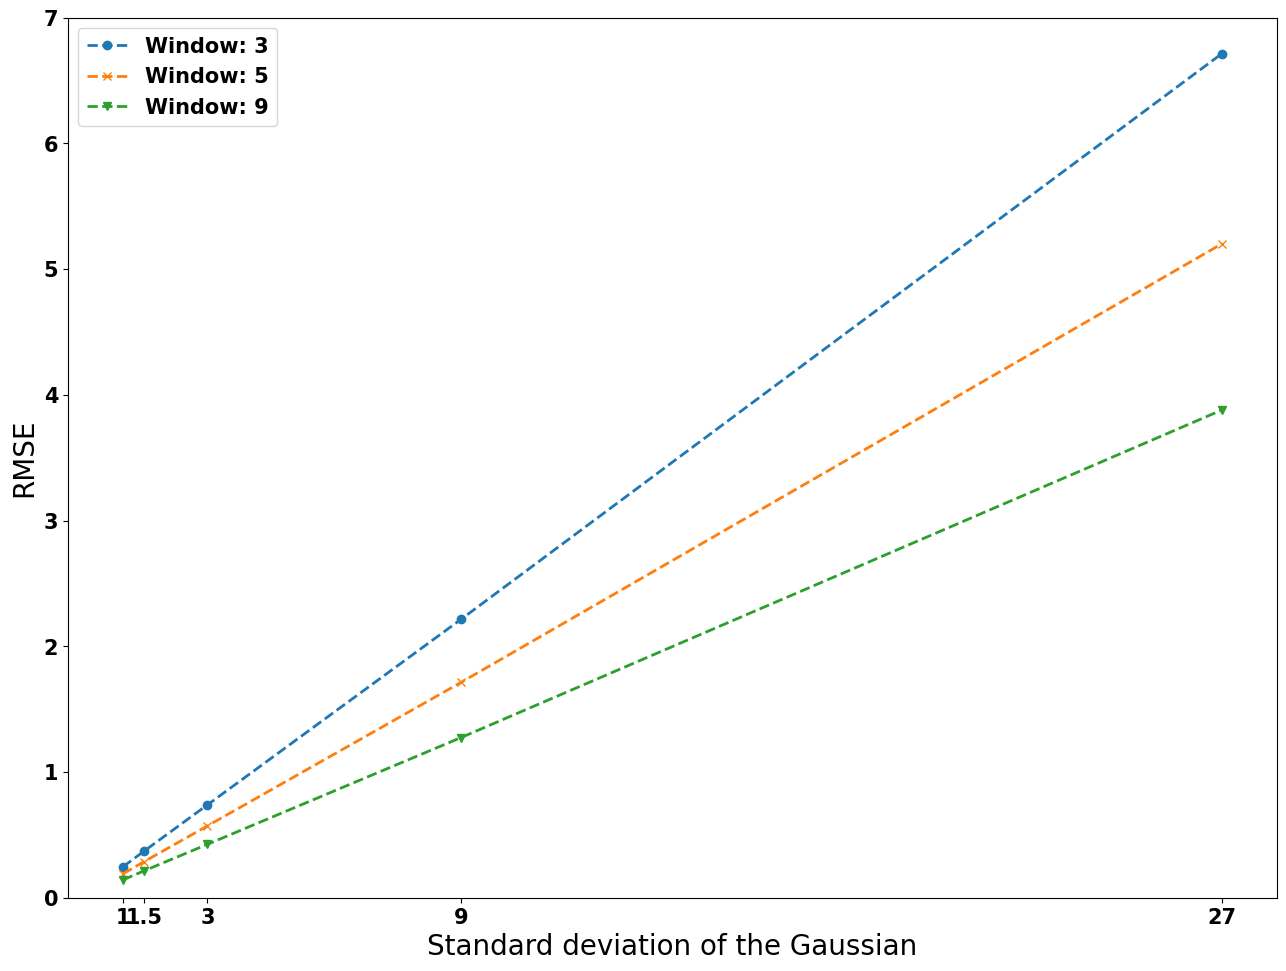
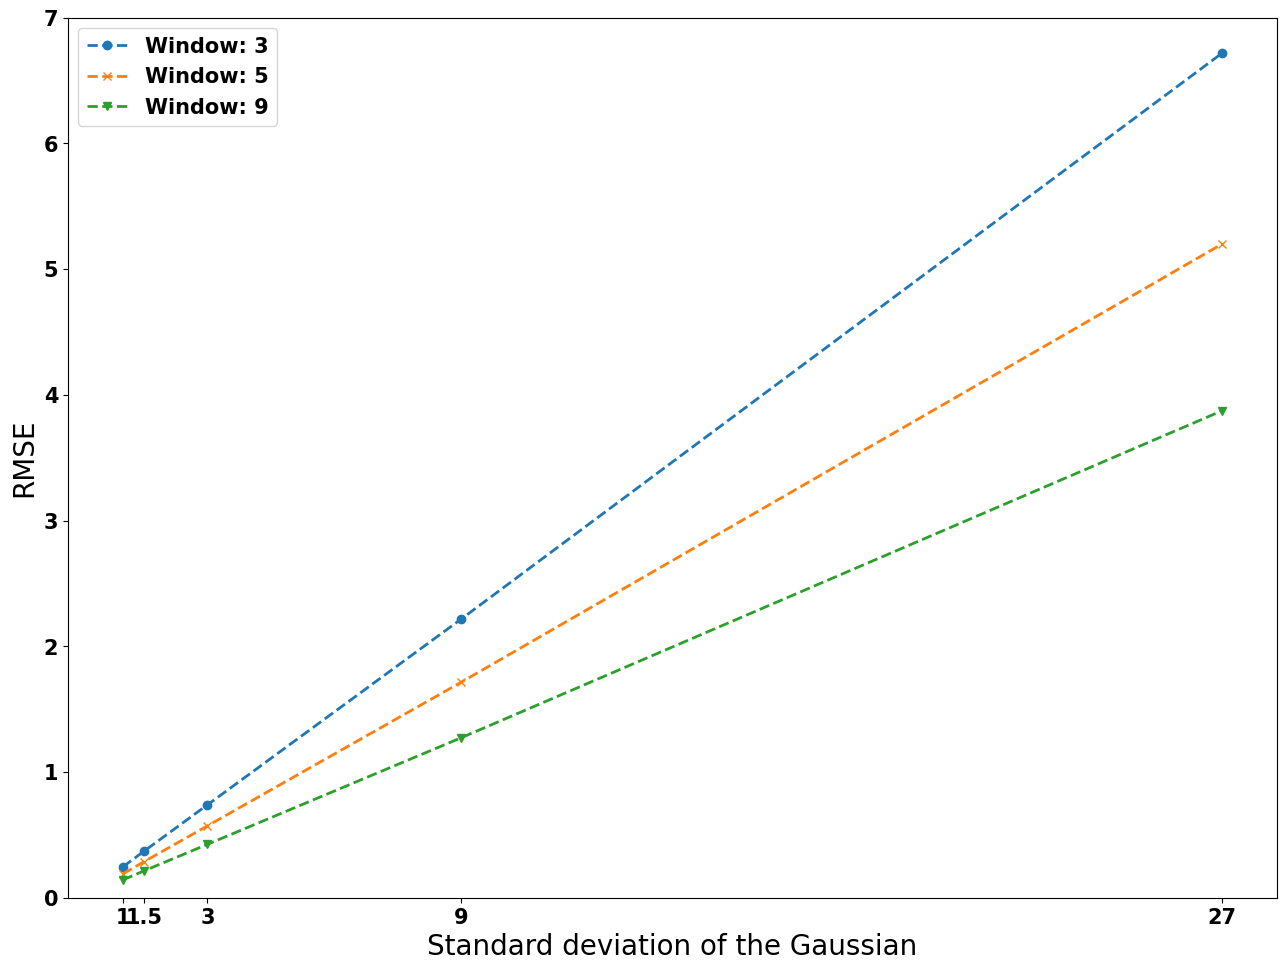
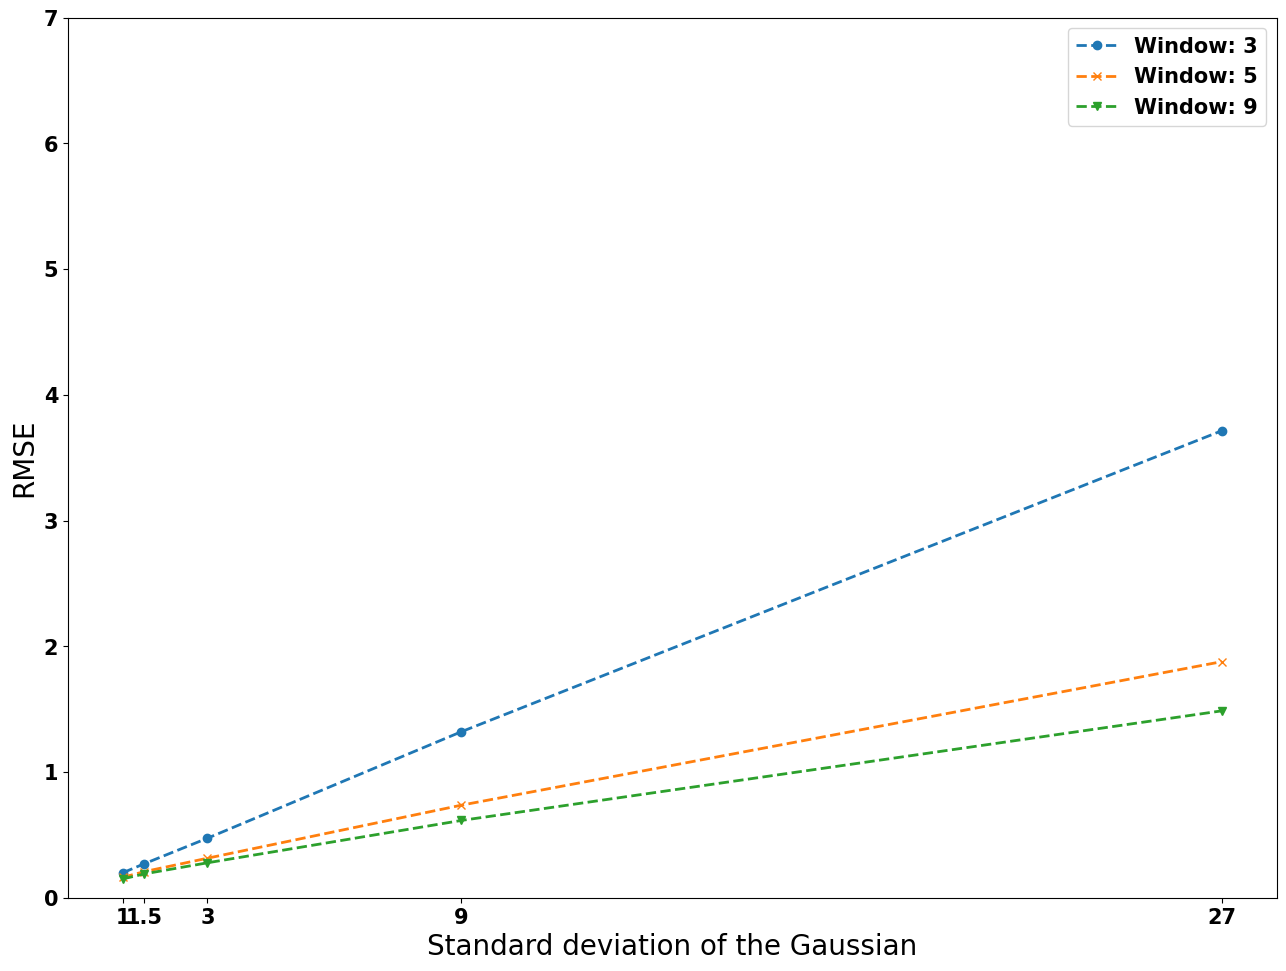
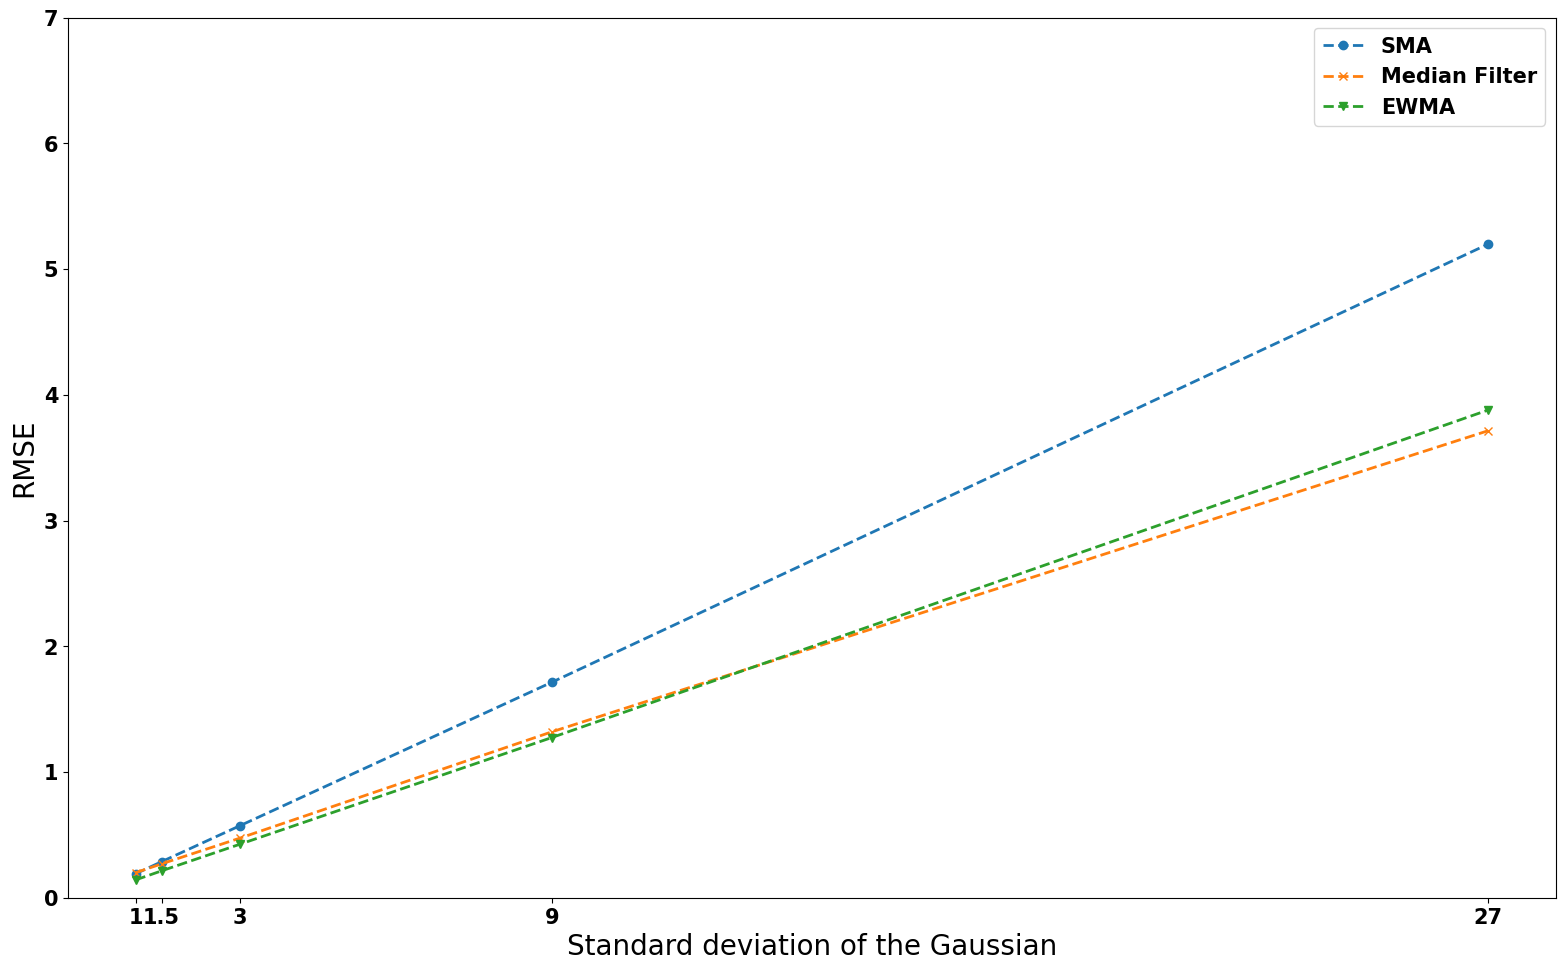

Python code for these plots, in order:
import numpy as np
import matplotlib.pyplot as plt

font = {'family' : 'DejaVu Sans',
        'size'   : 15,
        'weight': 'bold'
        }

plt.rc('font', **font)
plt.rc('axes', labelsize=20)

#plt.rcParams['figure.figsize'] = [12, 10]


std = [1, 1.5, 3, 9, 27]

ema3 = [0.2457106473, 0.3700213315, 0.738537122, 2.214694104, 6.714831061]
ema5 = [0.1901247556, 0.2866389258, 0.5713613539, 1.713030335, 5.202244392]
ema9 = [0.14151801, 0.2136781529, 0.4247152027, 1.273991933, 3.879791407]
sma3 = [0.2455978804, 0.3698747582, 0.7386191602, 2.215741787, 6.717505285]
sma5 = [0.1899816142, 0.2865596341, 0.5715503422, 1.713798827, 5.199662191]
sma9 = [0.141488777, 0.213613029, 0.4246339009, 1.271941919, 3.873436836]
median3 = [0.1987443868, 0.2693537549, 0.4732564031, 1.319438861, 3.715104983]
median5 = [0.1621124608, 0.2069839908, 0.3141940554, 0.7356664801, 1.877941065]
median9 = [0.149491259, 0.1891299396, 0.2777186539, 0.6142714779, 1.486725403]


plt.figure(figsize=(13, 10))
plt.plot(std, ema3,  marker='o', linestyle='--', label="Window: 3",  linewidth=2)
plt.plot(std, ema5, marker='x', linestyle='--', label="Window: 5",  linewidth=2)
plt.plot(std, ema9, marker='v', linestyle='--', label="Window: 9", linewidth=2)

plt.xlabel("Standard deviation of the Gaussian")
plt.ylabel("RMSE")
plt.xticks(ticks=std, labels=std)
plt.ylim([0, 7])
#plt.title("Average error obtained by the EWMA when correcting noise.")
plt.subplots_adjust(left=0.06, right=0.99, top=0.97, bottom=0.09)
#plt.legend(loc=2, prop={'size': 14})
plt.legend()

plt.show()

plt.figure(figsize=(13, 10))
plt.plot(std, sma3,  marker='o', linestyle='--', label="Window: 3",  linewidth=2)
plt.plot(std, sma5, marker='x', linestyle='--', label="Window: 5",  linewidth=2)
plt.plot(std, sma9, marker='v', linestyle='--', label="Window: 9",  linewidth=2)

plt.xlabel("Standard deviation of the Gaussian")
plt.ylabel("RMSE")
plt.xticks(ticks=std, labels=std)
plt.ylim([0, 7])
#plt.title("Average error obtained by the SMA when correcting noise.")
plt.subplots_adjust(left=0.06, right=0.99, top=0.97, bottom=0.09)
plt.legend()

plt.show()

plt.figure(figsize=(13, 10))
plt.plot(std, median3,  marker='o', linestyle='--', label="Window: 3",  linewidth=2)
plt.plot(std, median5, marker='x', linestyle='--', label="Window: 5",  linewidth=2)
plt.plot(std, median9, marker='v', linestyle='--', label="Window: 9",  linewidth=2)

plt.xlabel("Standard deviation of the Gaussian")
plt.ylabel("RMSE")
plt.xticks(ticks=std, labels=std)
plt.ylim([0, 7])
#plt.title("Average error obtained by the Median Filter when correcting noise.")
plt.subplots_adjust(left=0.06, right=0.99, top=0.97, bottom=0.09)
plt.legend()
plt.show()

plt.figure(figsize=(16, 10))
plt.plot(std, sma5,  marker='o', linestyle='--', label="SMA",  linewidth=2)
plt.plot(std, median3, marker='x', linestyle='--', label="Median Filter",  linewidth=2)
plt.plot(std, ema9, marker='v', linestyle='--', label="EWMA",  linewidth=2)

plt.xlabel("Standard deviation of the Gaussian")
plt.ylabel("RMSE")
plt.xticks(ticks=std, labels=std)
plt.ylim([0, 7])
plt.subplots_adjust(left=0.06, right=0.99, top=0.97, bottom=0.09)
#plt.title("Average error obtained by the different smoothing techiques when correcting noise.")
plt.legend()

plt.show()